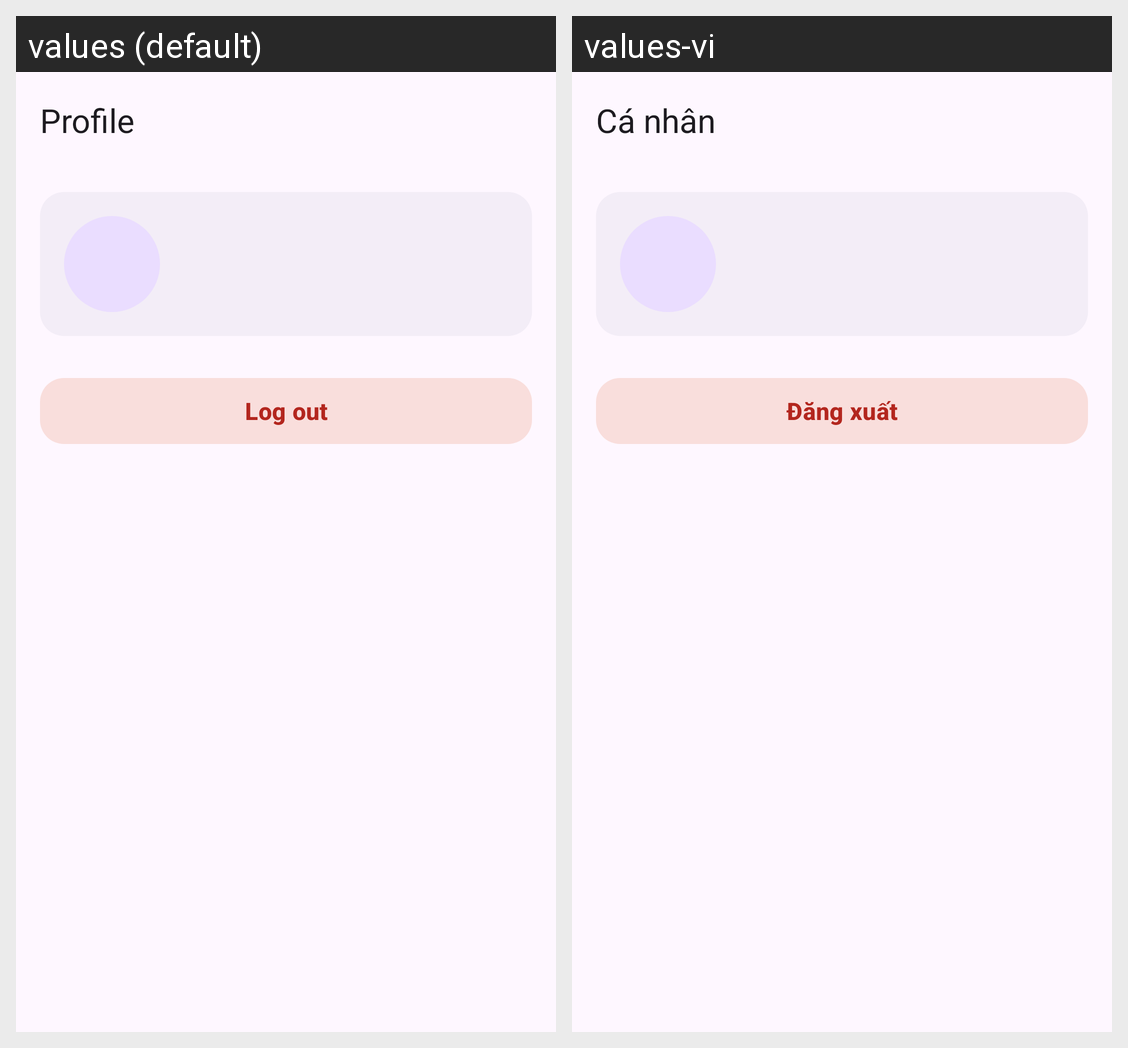

The Android screen above is rendered under two locales of the same app. Produce the string resources it draws, with the default and per-locale values.
Android screen res/layout/fragment_profile.xml rendered under 2 locales, left to right: values (default), values-vi. Device: Nexus 5 (rendered at 1080×1920; each locale shown at half size, 540×960, under a caption strip naming it); theme Theme.CocoTalk.
Strings drawn on this screen, with the default value and each locale's value (text and hints the layout hard-codes, and strings that could not be matched under every locale, appear in the picture but are not listed):

title_profile
  values: Profile
  values-vi: Cá nhân

profile_btn_logout
  values: Log out
  values-vi: Đăng xuất
